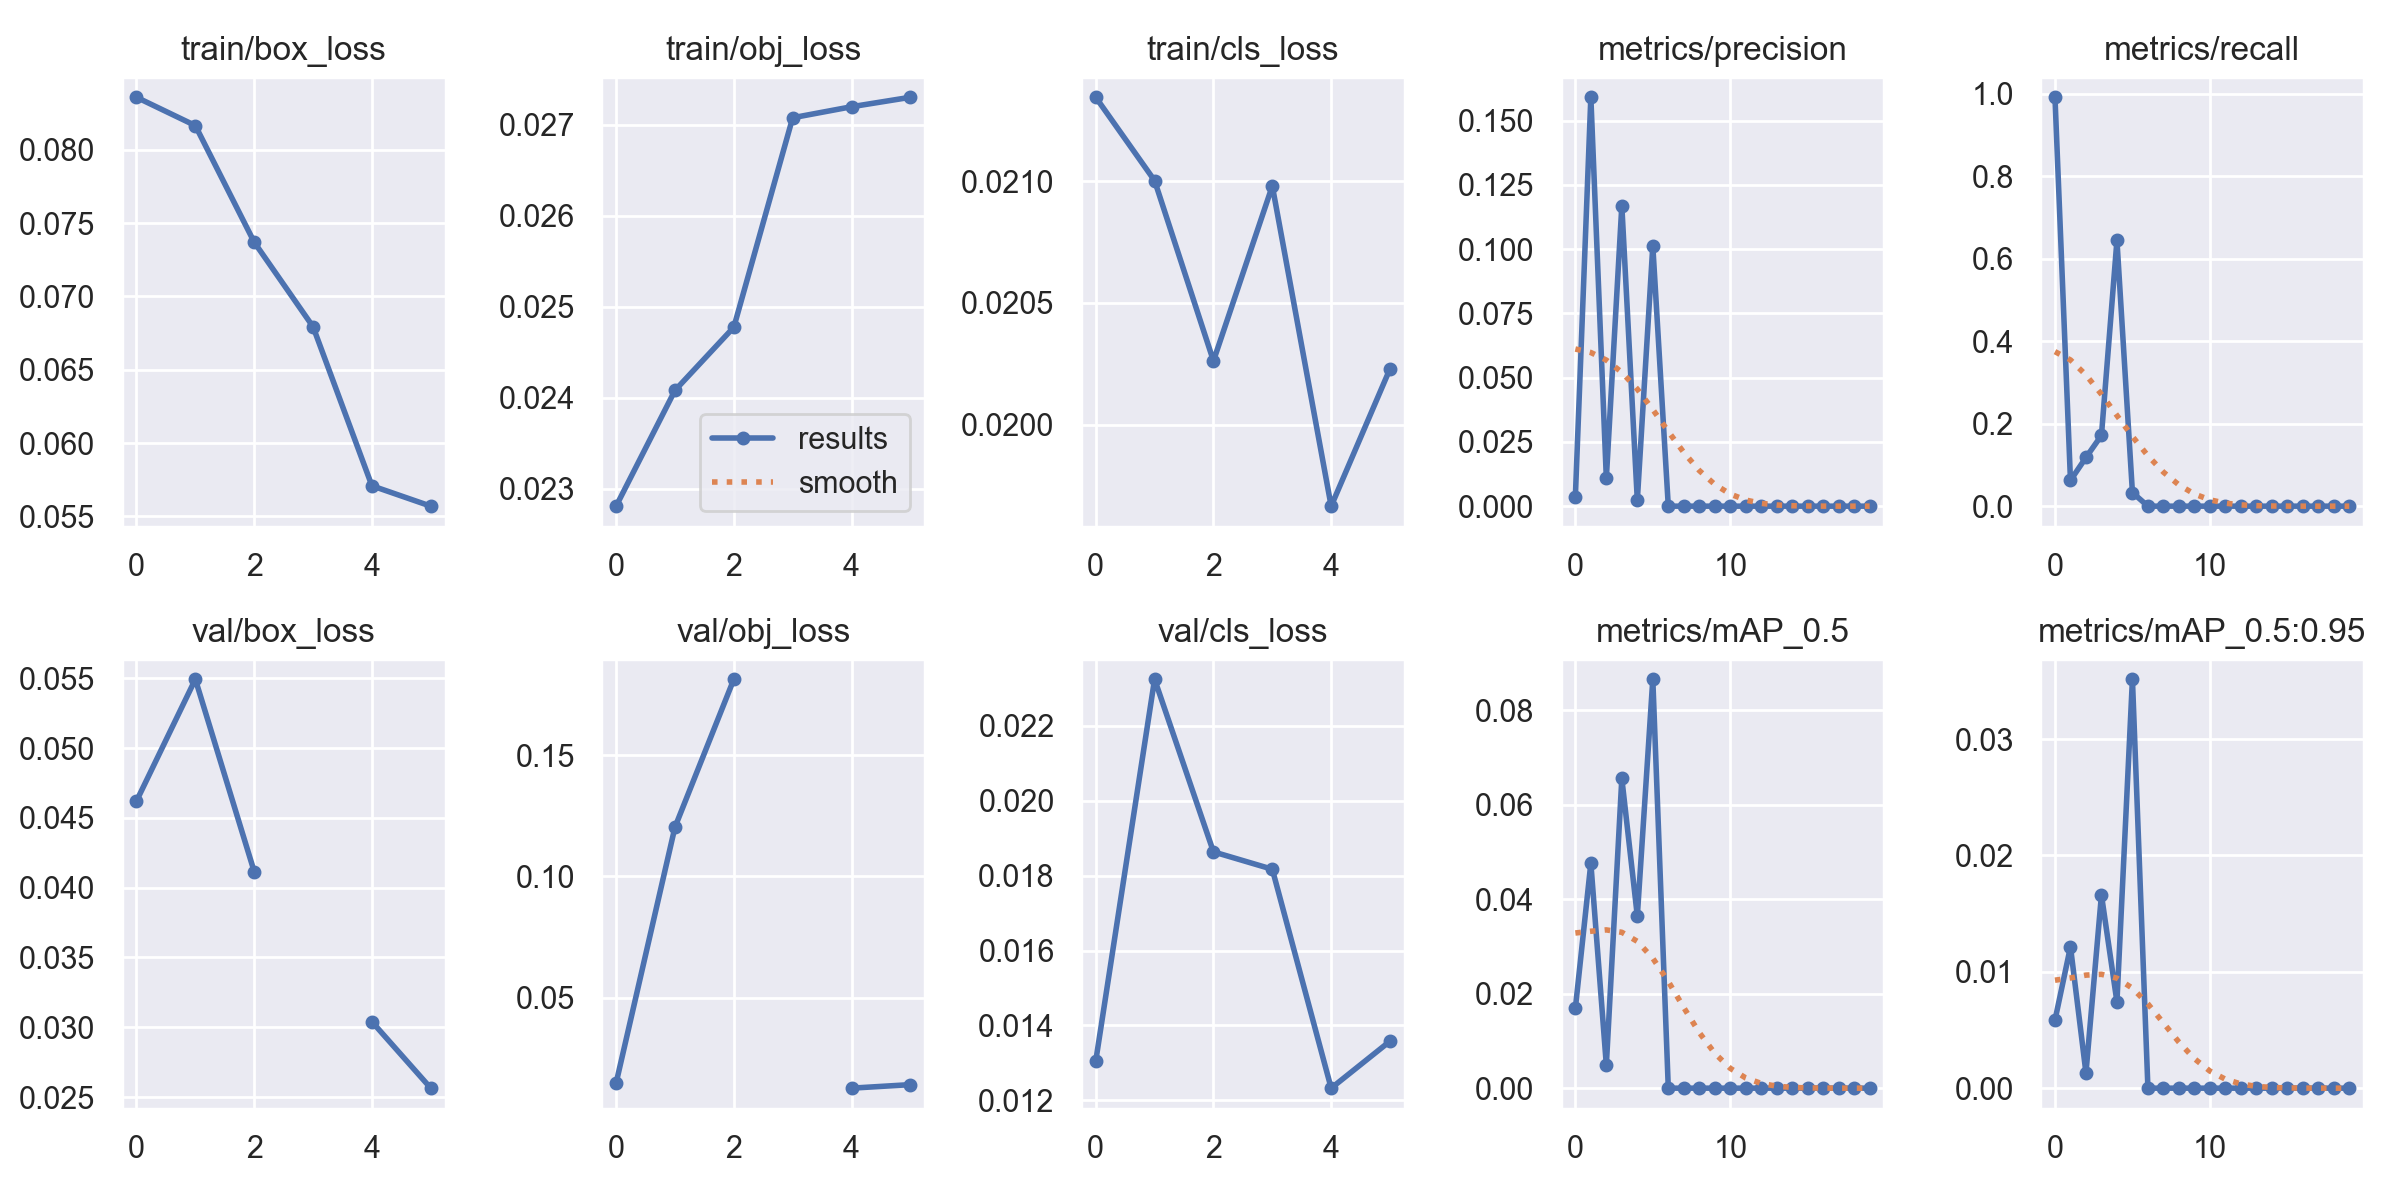

Source data for this figure (header and first rows):
epoch, train/box_loss, train/obj_loss, train/cls_loss, metrics/precision, metrics/recall, metrics/mAP_0.5, metrics/mAP_0.5:0.95, val/box_loss, val/obj_loss, val/cls_loss, x/lr0, x/lr1, x/lr2
0, 0.08358, 0.02281, 0.02134, 0.003647, 0.9919, 0.01687, 0.005844, 0.0462, 0.01475, 0.01305, 0.07024, 0.003307, 0.003307
1, 0.08165, 0.02408, 0.021, 0.1591, 0.0625, 0.04762, 0.01215, 0.05493, 0.1203, 0.02325, 0.03991, 0.006312, 0.006312
2, 0.0737, 0.02477, 0.02026, 0.01091, 0.1181, 0.004883, 0.001313, 0.04115, 0.1813, 0.01864, 0.009249, 0.008986, 0.008986
3, 0.06793, 0.02708, 0.02098, 0.1169, 0.1717, 0.06555, 0.01661, nan, nan, 0.01817, 0.008515, 0.008515, 0.008515
4, 0.05709, 0.0272, 0.01967, 0.002317, 0.6446, 0.03643, 0.007421, 0.0304, 0.01264, 0.01233, 0.008515, 0.008515, 0.008515
5, 0.0557, 0.0273, 0.02023, 0.1013, 0.03312, 0.08653, 0.03514, 0.02564, 0.0141, 0.01358, 0.00802, 0.00802, 0.00802
6, nan, nan, nan, 0, 0, 0, 0, nan, nan, nan, 0.007525, 0.007525, 0.007525
7, nan, nan, nan, 0, 0, 0, 0, nan, nan, nan, 0.00703, 0.00703, 0.00703
8, nan, nan, nan, 0, 0, 0, 0, nan, nan, nan, 0.006535, 0.006535, 0.006535
9, nan, nan, nan, 0, 0, 0, 0, nan, nan, nan, 0.00604, 0.00604, 0.00604
10, nan, nan, nan, 0, 0, 0, 0, nan, nan, nan, 0.005545, 0.005545, 0.005545
11, nan, nan, nan, 0, 0, 0, 0, nan, nan, nan, 0.00505, 0.00505, 0.00505
12, nan, nan, nan, 0, 0, 0, 0, nan, nan, nan, 0.004555, 0.004555, 0.004555
13, nan, nan, nan, 0, 0, 0, 0, nan, nan, nan, 0.00406, 0.00406, 0.00406
14, nan, nan, nan, 0, 0, 0, 0, nan, nan, nan, 0.003565, 0.003565, 0.003565
15, nan, nan, nan, 0, 0, 0, 0, nan, nan, nan, 0.00307, 0.00307, 0.00307
16, nan, nan, nan, 0, 0, 0, 0, nan, nan, nan, 0.002575, 0.002575, 0.002575
17, nan, nan, nan, 0, 0, 0, 0, nan, nan, nan, 0.00208, 0.00208, 0.00208
18, nan, nan, nan, 0, 0, 0, 0, nan, nan, nan, 0.001585, 0.001585, 0.001585
19, nan, nan, nan, 0, 0, 0, 0, nan, nan, nan, 0.00109, 0.00109, 0.00109
